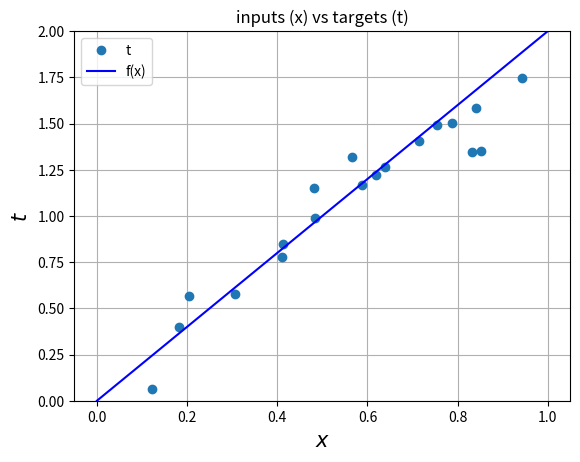

Write the Python code that produced this figure.
# Created by leon at 10/11/2017

from __future__ import print_function
import numpy as np
import matplotlib.pyplot as plt

# Define the vector of input samples as x, with 20 values sampled from a uniform distribution
# between 0 and 1
x = np.random.uniform(0, 1, 20)
# 定义目标函数,不加噪音
def f(x):
    return x * 2

# 定义高斯噪音分布,使用正态分布表示,均值为0,方差为0.2 , 即 N(0, 0.2)
noise_variance = 0.2
noise = np.random.randn(x.shape[0]) * noise_variance + 0
t = f(x) + noise  # 最终的目标函数（带噪音）

plt.plot(x, t, 'o', label='t')
# Plot the initial line
plt.plot([0, 1], [f(0), f(1)], 'b-', label='f(x)')
plt.xlabel('$x$', fontsize=15)
plt.ylabel('$t$', fontsize=15)
plt.ylim([0,2])
plt.title('inputs (x) vs targets (t)')
plt.grid()
plt.legend(loc=2)
plt.show()
